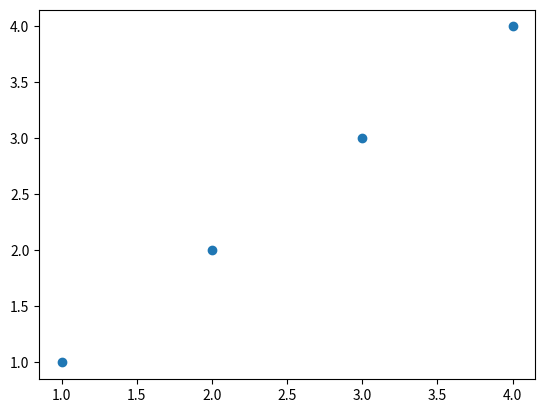

This figure's Python source:
import numpy as np
import matplotlib.pyplot as plt
import matplotlib.animation as animation

def plot_2d(data):
    # Create a new Figure and Axes
    fig, ax = plt.subplots()
    x = data[0]
    y = data[1]
    scatter_plot = ax.scatter(x, y)
    plt.show()

if __name__ == '__main__':
    plot_2d([[1, 2, 3, 4], [1, 2, 3, 4]])
